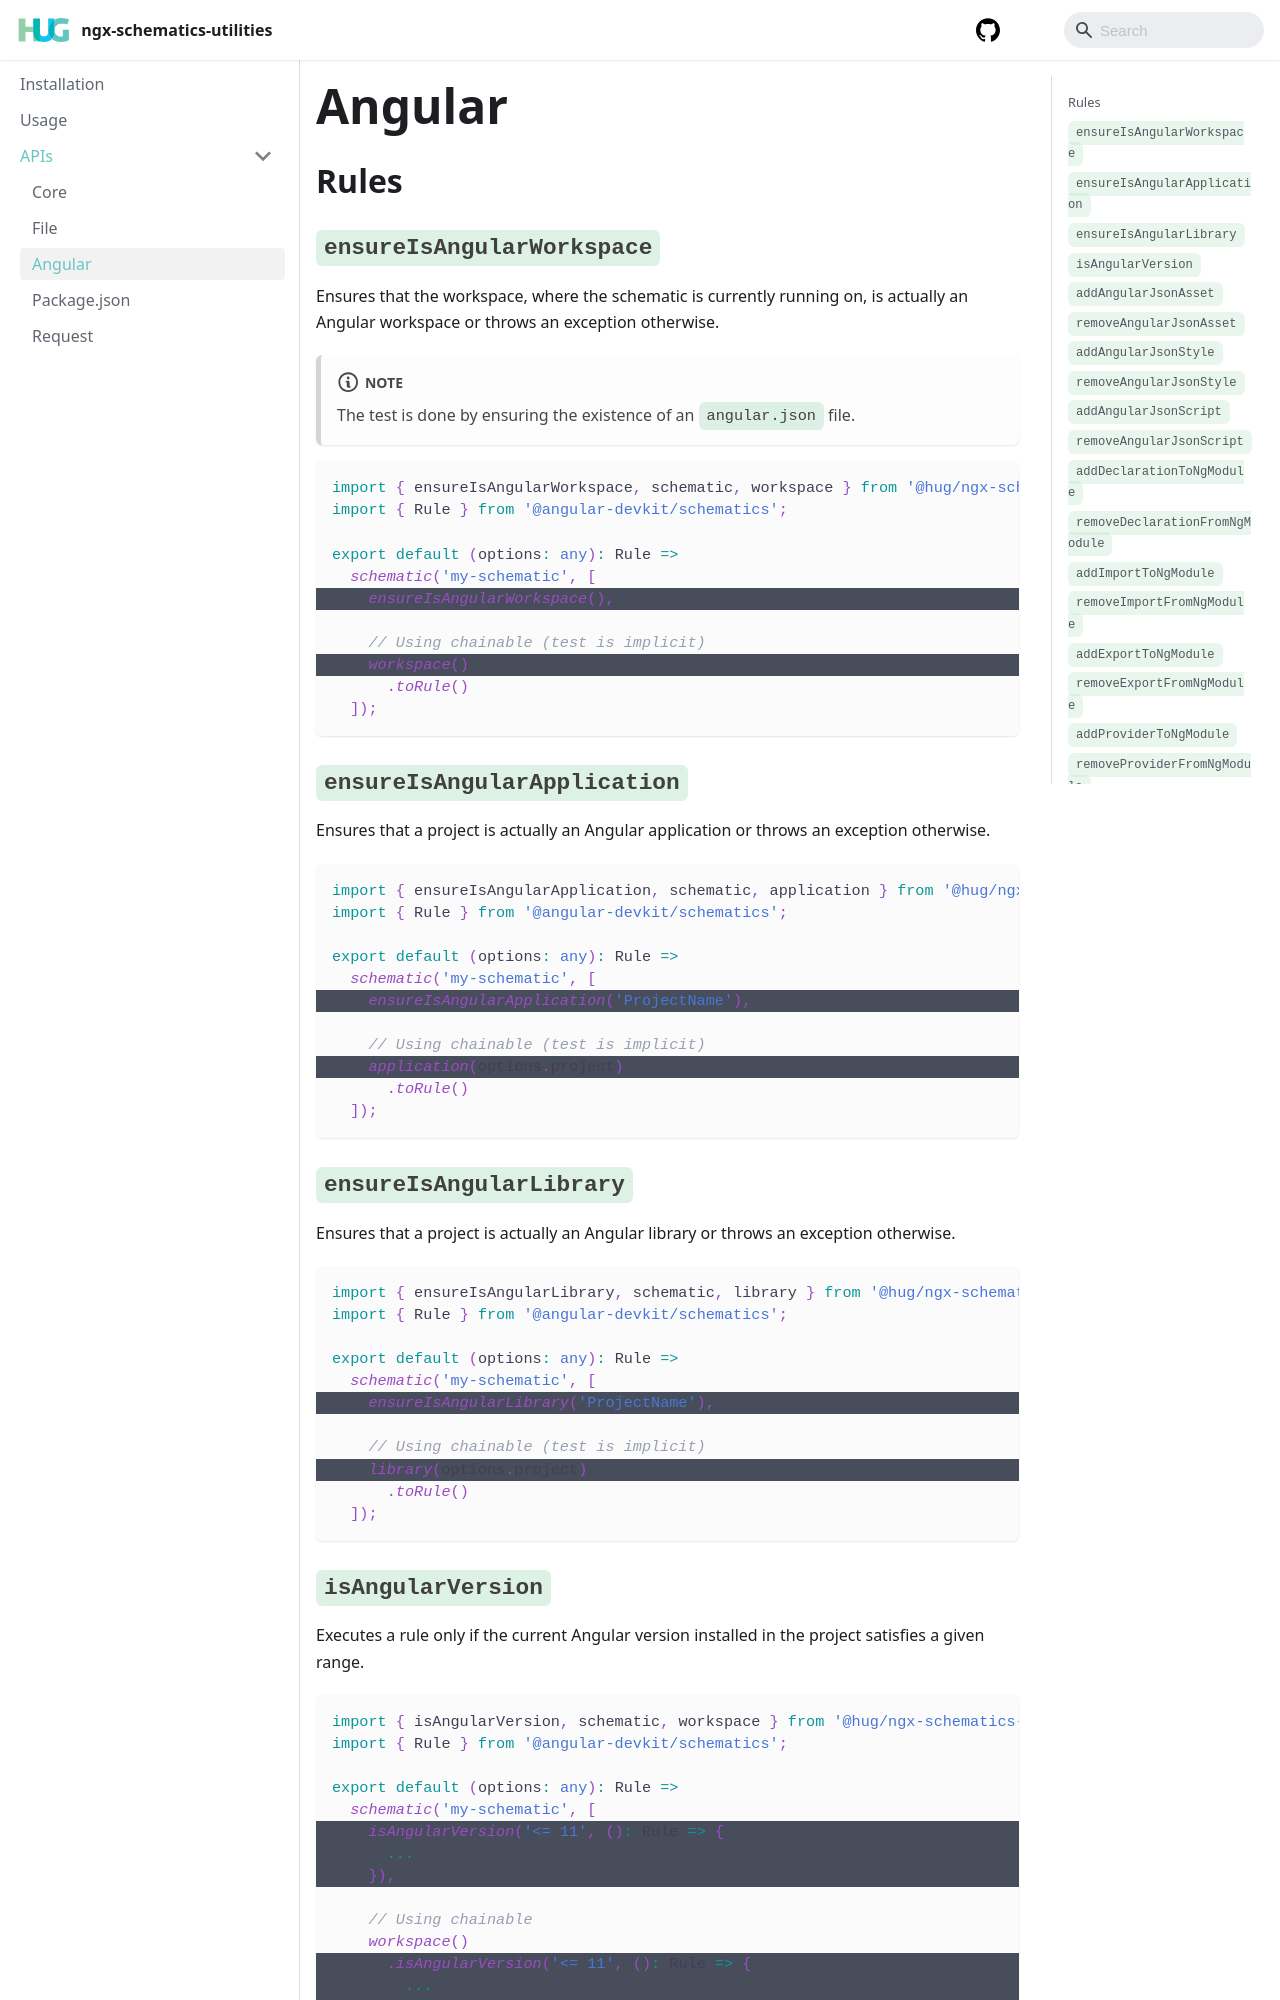

repository: DSI-HUG/ngx-schematics-utilities · page: apis/angular.html · generator: docusaurus

---
title: Angular
---

## Rules

### `ensureIsAngularWorkspace`

Ensures that the workspace, where the schematic is currently running on, is actually an Angular workspace or throws an exception otherwise.

:::note Note
The test is done by ensuring the existence of an `angular.json` file.
:::

```ts {6,9}
import { ensureIsAngularWorkspace, schematic, workspace } from '@hug/ngx-schematics-utilities';
import { Rule } from '@angular-devkit/schematics';

export default (options: any): Rule =>
  schematic('my-schematic', [
    ensureIsAngularWorkspace(),

    // Using chainable (test is implicit)
    workspace()
      .toRule()
  ]);
```

### `ensureIsAngularApplication`

Ensures that a project is actually an Angular application or throws an exception otherwise.

```ts {6,9}
import { ensureIsAngularApplication, schematic, application } from '@hug/ngx-schematics-utilities';
import { Rule } from '@angular-devkit/schematics';

export default (options: any): Rule =>
  schematic('my-schematic', [
    ensureIsAngularApplication('ProjectName'),

    // Using chainable (test is implicit)
    application(options.project)
      .toRule()
  ]);
```

### `ensureIsAngularLibrary`

Ensures that a project is actually an Angular library or throws an exception otherwise.

```ts {6,9}
import { ensureIsAngularLibrary, schematic, library } from '@hug/ngx-schematics-utilities';
import { Rule } from '@angular-devkit/schematics';

export default (options: any): Rule =>
  schematic('my-schematic', [
    ensureIsAngularLibrary('ProjectName'),

    // Using chainable (test is implicit)
    library(options.project)
      .toRule()
  ]);
```

### `isAngularVersion`

Executes a rule only if the current Angular version installed in the project satisfies a given range.

```ts {6-8,12-14}
import { isAngularVersion, schematic, workspace } from '@hug/ngx-schematics-utilities';
import { Rule } from '@angular-devkit/schematics';

export default (options: any): Rule =>
  schematic('my-schematic', [
    isAngularVersion('<= 11', (): Rule => {
      ...
    }),

    // Using chainable
    workspace()
      .isAngularVersion('<= 11', (): Rule => {
        ...
      })
      .toRule()
  ]);
```
